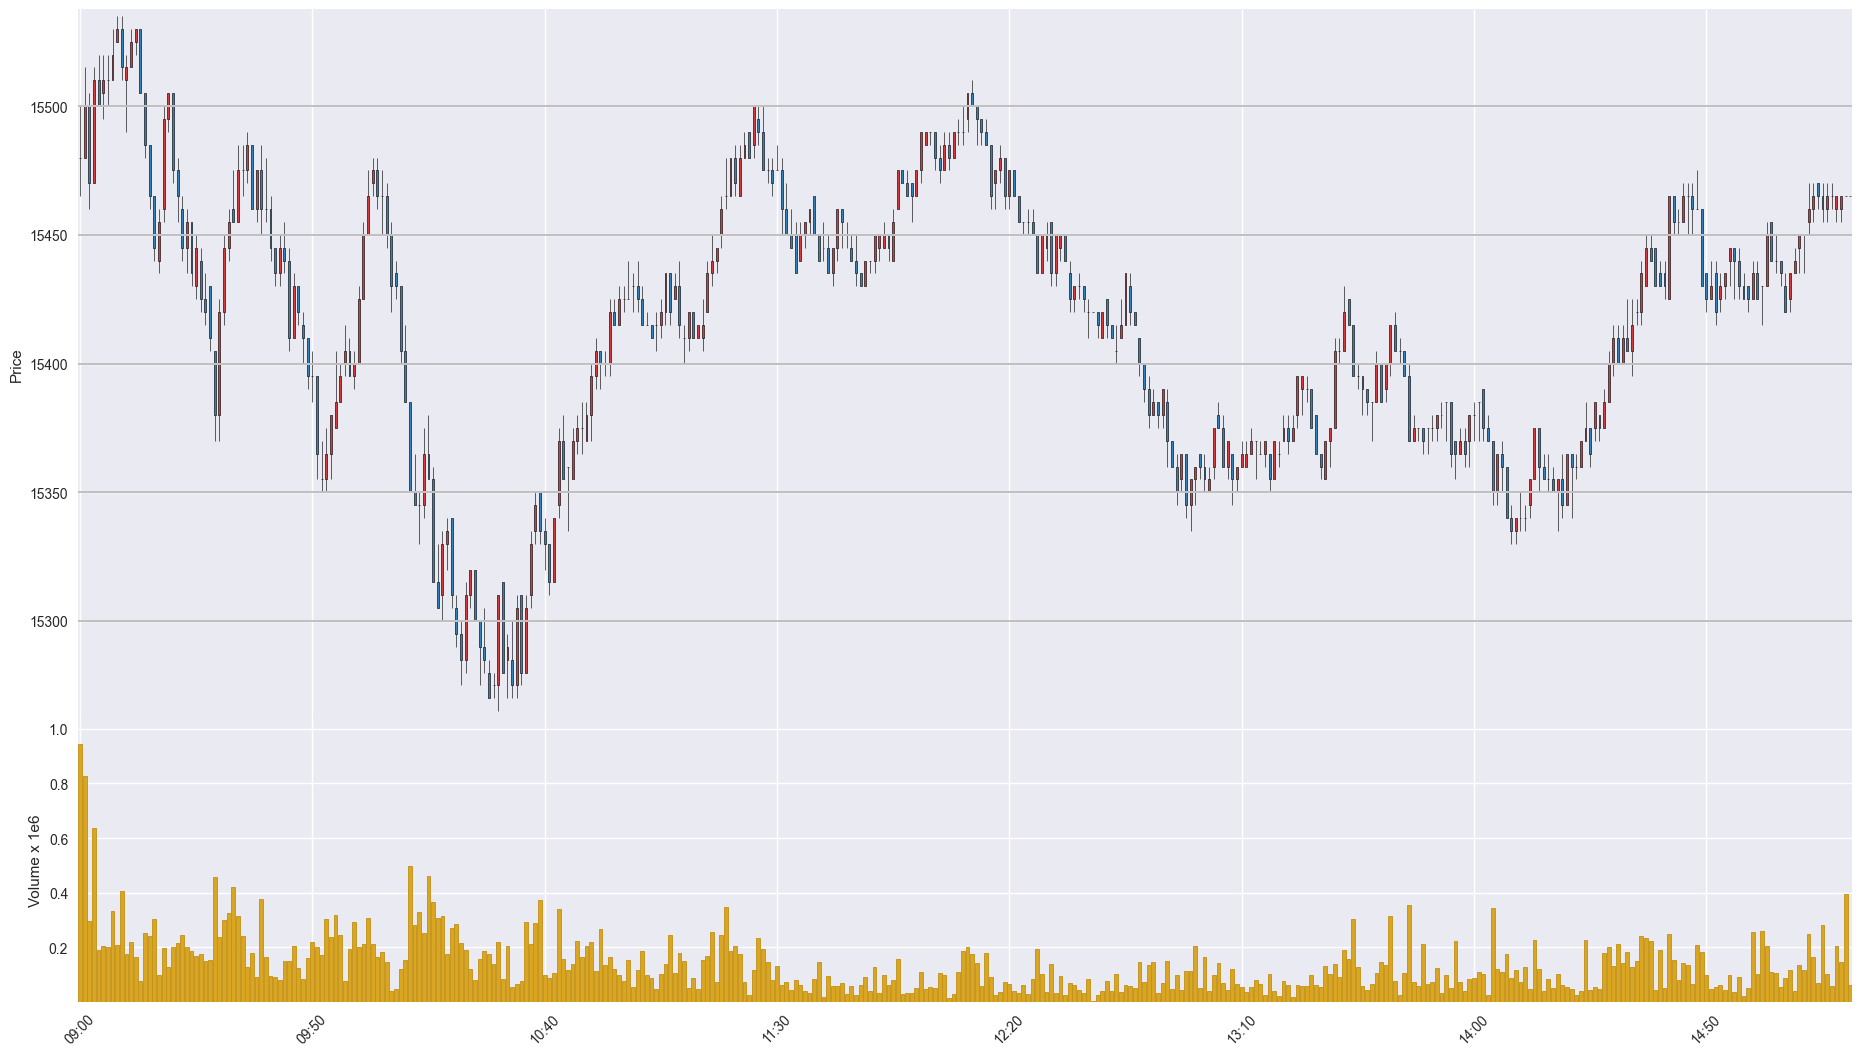

The file beside this chart, header and first rows:
Time, Open, High, Low, Close, Volume
202009180900, 15480, 15500, 15465, 15480, 944362
202009180901, 15480, 15515, 15480, 15500, 826963
202009180902, 15500, 15505, 15460, 15470, 297454
202009180903, 15470, 15515, 15470, 15510, 637821
202009180904, 15510, 15520, 15500, 15500, 190913
202009180905, 15505, 15520, 15495, 15510, 206386
202009180906, 15510, 15520, 15500, 15510, 202979
202009180907, 15510, 15530, 15510, 15520, 334037
202009180908, 15525, 15535, 15525, 15530, 210173
202009180909, 15530, 15535, 15510, 15515, 405783
202009180910, 15510, 15520, 15490, 15515, 176437
202009180911, 15515, 15530, 15515, 15525, 218421
202009180912, 15525, 15530, 15520, 15530, 163541
202009180913, 15530, 15530, 15505, 15505, 77411
202009180914, 15505, 15505, 15480, 15485, 252826
202009180915, 15485, 15485, 15460, 15465, 241958
202009180916, 15465, 15465, 15440, 15445, 302422
202009180917, 15440, 15460, 15435, 15455, 100725
202009180918, 15460, 15500, 15455, 15495, 199069
202009180919, 15495, 15505, 15490, 15505, 128024
202009180920, 15505, 15505, 15470, 15475, 202398
202009180921, 15475, 15480, 15455, 15465, 215415
202009180922, 15460, 15465, 15440, 15445, 244901
202009180923, 15445, 15460, 15435, 15455, 203206
202009180924, 15455, 15455, 15430, 15435, 186170
202009180925, 15430, 15450, 15425, 15445, 167667
202009180926, 15440, 15445, 15420, 15425, 177639
202009180927, 15425, 15435, 15415, 15420, 149952
202009180928, 15430, 15430, 15405, 15410, 154041
202009180929, 15405, 15405, 15370, 15380, 457988
202009180930, 15380, 15425, 15370, 15420, 239410
202009180931, 15420, 15450, 15415, 15445, 298751
202009180932, 15445, 15460, 15440, 15455, 326269
202009180933, 15460, 15475, 15455, 15455, 419364
202009180934, 15455, 15485, 15455, 15475, 316854
202009180935, 15475, 15485, 15465, 15475, 241468
202009180936, 15475, 15490, 15470, 15485, 128801
202009180937, 15485, 15485, 15460, 15460, 178080
202009180938, 15460, 15475, 15455, 15475, 91868
202009180939, 15475, 15485, 15450, 15460, 378736
202009180940, 15460, 15480, 15455, 15460, 166212
202009180941, 15460, 15465, 15440, 15445, 95651
202009180942, 15445, 15445, 15430, 15435, 92537
202009180943, 15435, 15450, 15430, 15445, 79777
202009180944, 15445, 15455, 15435, 15440, 149948
202009180945, 15440, 15445, 15405, 15410, 151859
202009180946, 15410, 15435, 15410, 15430, 204175
202009180947, 15430, 15430, 15415, 15420, 126016
202009180948, 15415, 15420, 15400, 15410, 86480
202009180949, 15410, 15410, 15390, 15395, 161385
202009180950, 15395, 15405, 15385, 15395, 220157
202009180951, 15395, 15395, 15355, 15365, 199998
202009180952, 15355, 15370, 15350, 15355, 171434
202009180953, 15355, 15375, 15350, 15365, 304846
202009180954, 15365, 15380, 15355, 15380, 238317
202009180955, 15375, 15405, 15375, 15385, 318911
202009180956, 15385, 15400, 15385, 15395, 247174
202009180957, 15400, 15415, 15395, 15405, 76882
202009180958, 15405, 15410, 15395, 15395, 193216
202009180959, 15395, 15405, 15390, 15400, 294298
... 322 more rows
